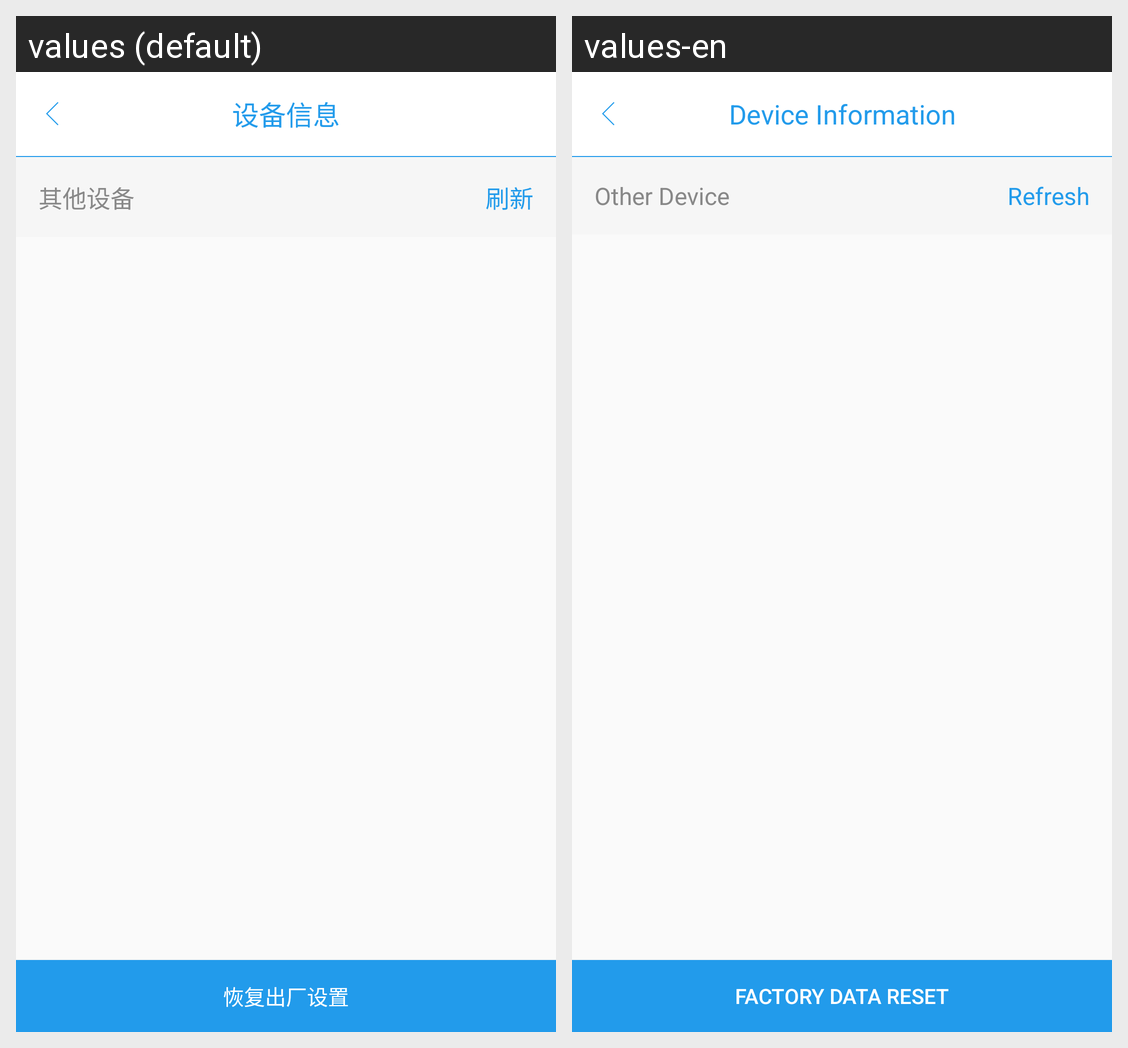

The Android screen above is rendered under two locales of the same app. Produce the string resources it draws, with the default and per-locale values.
Android screen res/layout/activity_device_info.xml rendered under 2 locales, left to right: values (default), values-en. Device: Nexus 5 (rendered at 1080×1920; each locale shown at half size, 540×960, under a caption strip naming it); theme AppTheme.
Strings drawn on this screen, with the default value and each locale's value (text and hints the layout hard-codes, and strings that could not be matched under every locale, appear in the picture but are not listed):

device_information
  values: 设备信息
  values-en: Device Information

other_device
  values: 其他设备
  values-en: Other Device

refresh
  values: 刷新
  values-en: Refresh

restore_factory_settings
  values: 恢复出厂设置
  values-en: Factory Data Reset
